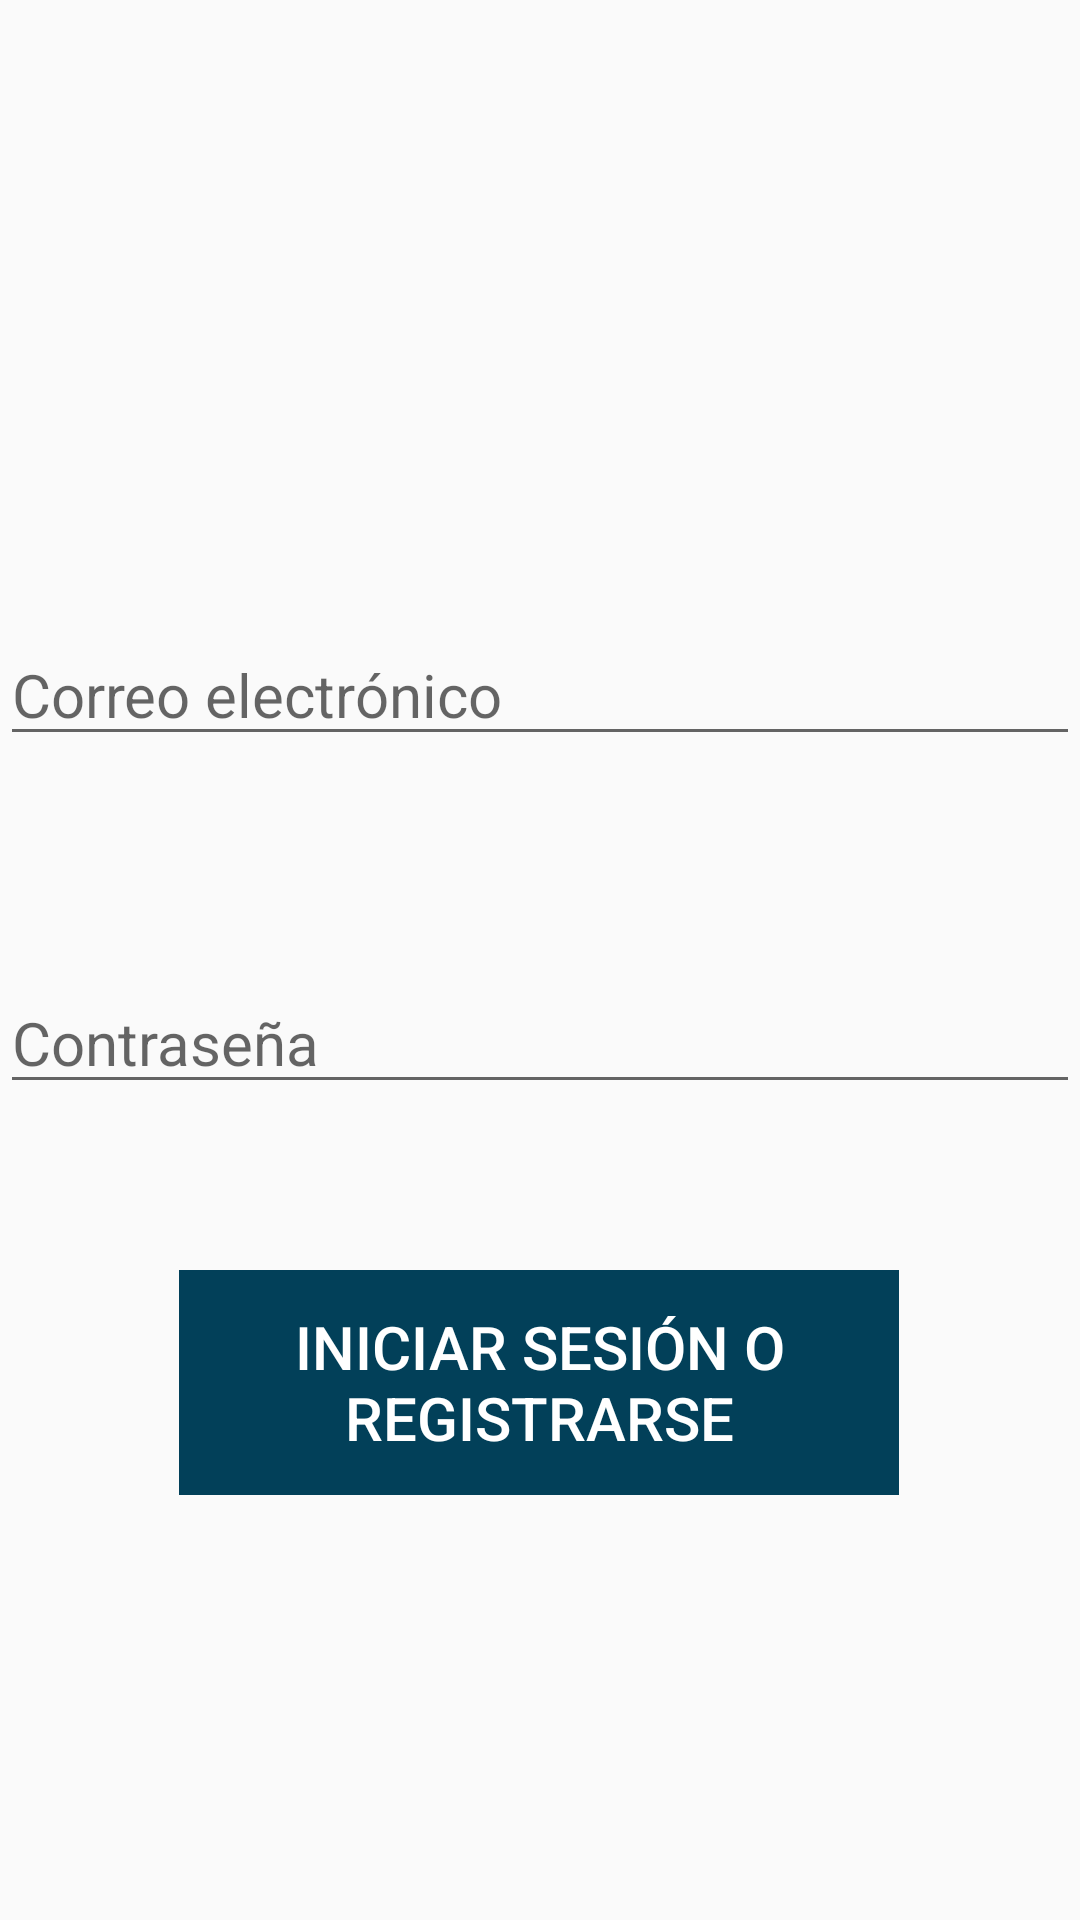

Android layout source for this screen:
<!-- AndroidManifest.xml: application theme Theme.MisHuellas -->
<!-- res/layout/activity_login.xml -->
<?xml version="1.0" encoding="utf-8"?>
<androidx.constraintlayout.widget.ConstraintLayout xmlns:android="http://schemas.android.com/apk/res/android"
    xmlns:app="http://schemas.android.com/apk/res-auto"
    xmlns:tools="http://schemas.android.com/tools"
    android:id="@+id/container"
    android:layout_width="match_parent"
    android:layout_height="match_parent"
    android:paddingLeft="@dimen/activity_horizontal_margin"
    android:paddingTop="@dimen/activity_vertical_margin"
    android:paddingRight="@dimen/activity_horizontal_margin"
    android:paddingBottom="@dimen/activity_vertical_margin"
    tools:context=".ui.login.LoginActivity">

    <EditText
        android:id="@+id/username"
        android:layout_width="0dp"
        android:layout_height="wrap_content"
        android:layout_marginTop="208dp"
        android:hint="@string/prompt_email"
        android:inputType="textEmailAddress"
        android:textSize="20sp"
        android:selectAllOnFocus="true"
        app:layout_constraintEnd_toEndOf="parent"
        app:layout_constraintStart_toStartOf="parent"
        app:layout_constraintTop_toTopOf="parent" />

    <EditText
        android:id="@+id/password"
        android:layout_width="0dp"
        android:layout_height="wrap_content"
        android:layout_marginTop="72dp"
        android:hint="@string/prompt_password"
        android:imeActionLabel="@string/action_sign_in_short"
        android:imeOptions="actionDone"
        android:inputType="textPassword"
        android:selectAllOnFocus="true"
        android:textSize="20sp"
        app:layout_constraintEnd_toEndOf="parent"
        app:layout_constraintStart_toStartOf="parent"
        app:layout_constraintTop_toBottomOf="@+id/username" />

    <Button
        android:id="@+id/login"
        android:layout_width="240dp"
        android:layout_height="75dp"
        android:layout_gravity="start"
        android:layout_marginTop="16dp"
        android:layout_marginBottom="64dp"
        android:background="#024059"
        android:enabled="false"
        android:text="@string/action_sign_in"
        android:textColor="#ffffff"
        android:textSize="20sp"
        app:layout_constraintBottom_toBottomOf="parent"
        app:layout_constraintEnd_toEndOf="parent"
        app:layout_constraintHorizontal_bias="0.497"
        app:layout_constraintStart_toStartOf="parent"
        app:layout_constraintTop_toBottomOf="@+id/password"
        app:layout_constraintVertical_bias="0.336" />

    <ProgressBar
        android:id="@+id/loading"
        android:layout_width="wrap_content"
        android:layout_height="wrap_content"
        android:layout_gravity="center"
        android:layout_marginTop="64dp"
        android:layout_marginBottom="64dp"
        android:visibility="gone"
        app:layout_constraintBottom_toBottomOf="parent"
        app:layout_constraintEnd_toEndOf="@+id/password"
        app:layout_constraintStart_toStartOf="@+id/password"
        app:layout_constraintTop_toTopOf="parent"
        app:layout_constraintVertical_bias="0.3" />

</androidx.constraintlayout.widget.ConstraintLayout>
<!-- resources referenced by this layout -->
<resources>
  <string name="action_sign_in">Iniciar sesión o Registrarse</string>
  <string name="action_sign_in_short">Sign in</string>
  <string name="prompt_email">Correo electrónico</string>
  <string name="prompt_password">Contraseña</string>
  <style name="Theme.MisHuellas" parent="Theme.AppCompat.Light.NoActionBar">
          
          <item name="colorPrimary">@color/purple_500</item>
          <item name="colorPrimaryVariant">@color/purple_700</item>
          <item name="colorOnPrimary">@color/white</item>
          
          <item name="colorSecondary">@color/teal_200</item>
          <item name="colorSecondaryVariant">@color/teal_700</item>
          <item name="colorOnSecondary">@color/black</item>
          
          <item name="android:statusBarColor" tools:targetApi="l">?attr/colorPrimaryVariant</item>
          
      </style>
  <color name="purple_500">#FF6200EE</color>
  <color name="purple_700">#FF3700B3</color>
  <color name="white">#FFFFFFFF</color>
  <color name="teal_200">#FF03DAC5</color>
  <color name="teal_700">#FF018786</color>
  <color name="black">#FF000000</color>
</resources>
